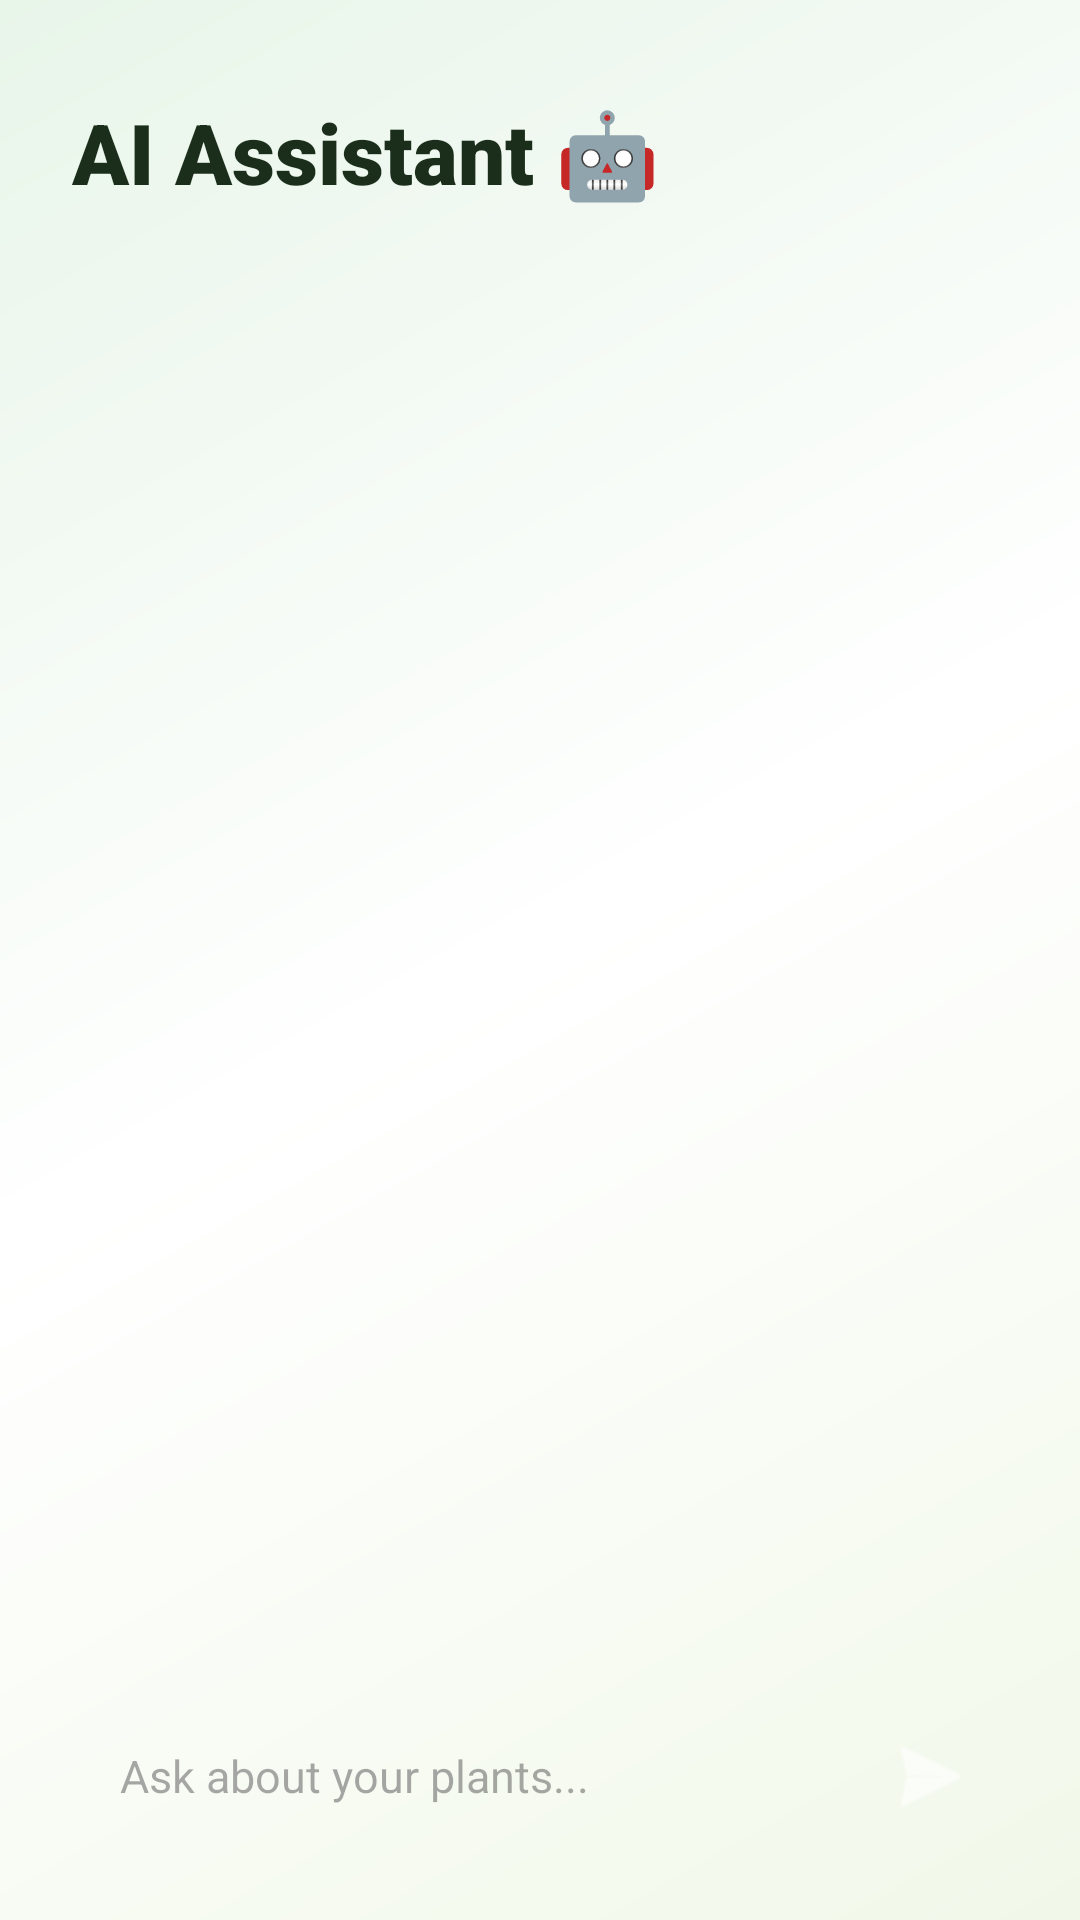

Produce the Android XML layout that renders to this screen, including the resource entries it uses.
<!-- AndroidManifest.xml: application theme Theme.SmartPlantDoctor -->
<!-- res/layout/activity_chat.xml -->
<?xml version="1.0" encoding="utf-8"?>
<androidx.constraintlayout.widget.ConstraintLayout xmlns:android="http://schemas.android.com/apk/res/android"
    xmlns:app="http://schemas.android.com/apk/res-auto"
    android:layout_width="match_parent"
    android:layout_height="match_parent"
    android:background="@drawable/bg_home_gradient">

    <TextView
        android:id="@+id/chatTitle"
        android:layout_width="wrap_content"
        android:layout_height="wrap_content"
        android:layout_marginStart="24dp"
        android:layout_marginTop="32dp"
        android:fontFamily="sans-serif-black"
        android:text="AI Assistant 🤖"
        android:textColor="@color/text_main"
        android:textSize="28sp"
        app:layout_constraintStart_toStartOf="parent"
        app:layout_constraintTop_toTopOf="parent" />

    <androidx.recyclerview.widget.RecyclerView
        android:id="@+id/chatRecyclerView"
        android:layout_width="match_parent"
        android:layout_height="0dp"
        android:layout_marginTop="16dp"
        android:clipToPadding="false"
        android:paddingHorizontal="16dp"
        android:paddingBottom="16dp"
        app:layout_constraintBottom_toTopOf="@+id/inputContainer"
        app:layout_constraintTop_toBottomOf="@id/chatTitle" />

    <LinearLayout
        android:id="@+id/inputContainer"
        android:layout_width="match_parent"
        android:layout_height="wrap_content"
        android:layout_margin="16dp"
        android:background="@drawable/bg_glass_card"
        android:elevation="4dp"
        android:gravity="center_vertical"
        android:orientation="horizontal"
        android:paddingHorizontal="12dp"
        android:paddingVertical="8dp"
        app:layout_constraintBottom_toBottomOf="parent">

        <EditText
            android:id="@+id/chatInput"
            android:layout_width="0dp"
            android:layout_height="wrap_content"
            android:layout_weight="1"
            android:background="@null"
            android:hint="Ask about your plants..."
            android:minHeight="48dp"
            android:paddingHorizontal="12dp"
            android:textSize="15sp" />

        <ImageButton
            android:id="@+id/sendButton"
            android:layout_width="44dp"
            android:layout_height="44dp"
            android:background="@drawable/bg_glass_card"
            android:backgroundTint="@color/primary_botanical"
            android:padding="8dp"
            android:src="@android:drawable/ic_menu_send"
            app:tint="@color/white" />
    </LinearLayout>

</androidx.constraintlayout.widget.ConstraintLayout>
<!-- resources referenced by this layout -->
<resources>
  <color name="primary_botanical">#2E7D32</color>
  <color name="text_main">#1B2E1B</color>
  <color name="white">#FFFFFF</color>
  <!-- drawable bg_home_gradient (drawable) -->
  <?xml version="1.0" encoding="utf-8"?>
  <shape xmlns:android="http://schemas.android.com/apk/res/android">
      <gradient
          android:startColor="#F1F8E9"
          android:centerColor="#FFFFFF"
          android:endColor="#E8F5E9"
          android:angle="135" />
  </shape>
  <style name="Theme.SmartPlantDoctor" parent="Base.Theme.SmartPlantDoctor" />
  <style name="Base.Theme.SmartPlantDoctor" parent="Theme.Material3.DayNight.NoActionBar">
          
          
      </style>
</resources>
